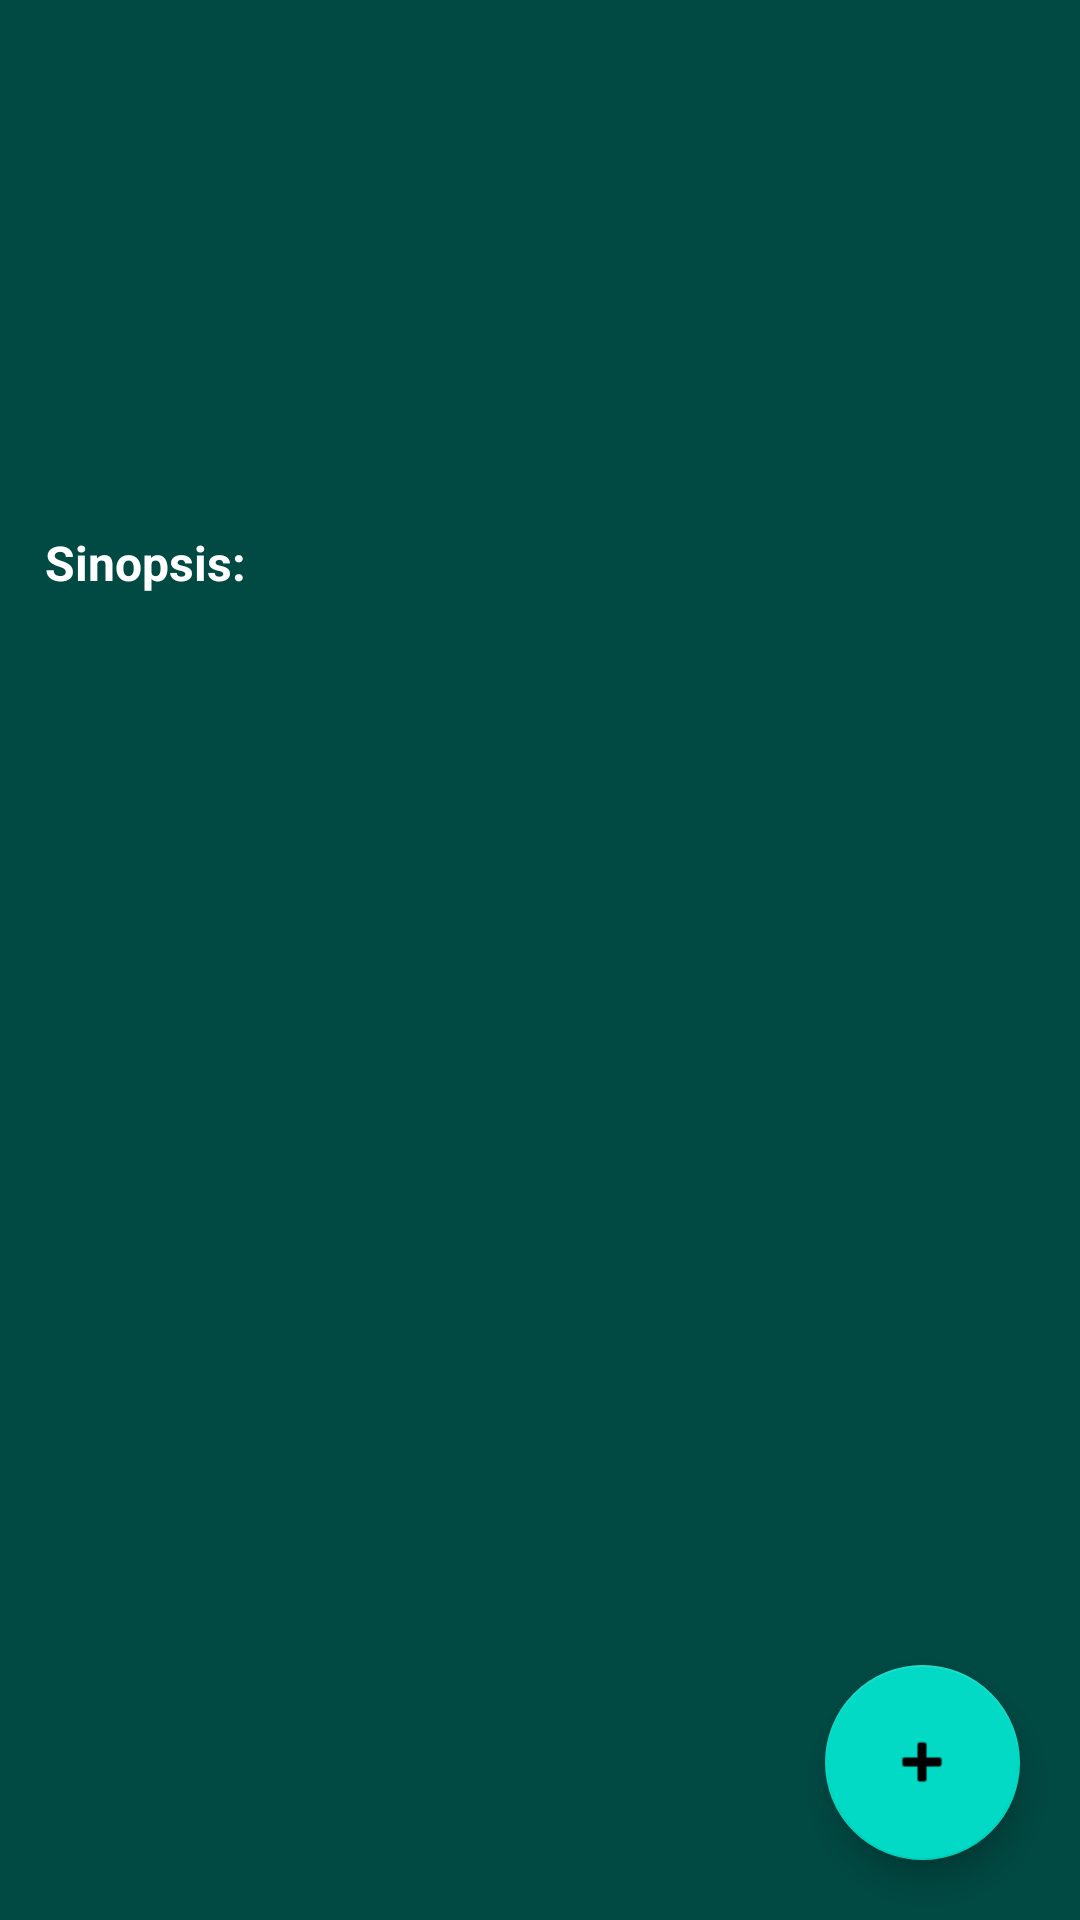

Produce the Android XML layout that renders to this screen, including the resource entries it uses.
<!-- AndroidManifest.xml: application theme Theme.Filmoteca -->
<!-- res/layout/activity_movie_detail.xml -->
<?xml version="1.0" encoding="utf-8"?>

<RelativeLayout xmlns:android="http://schemas.android.com/apk/res/android"
    xmlns:app="http://schemas.android.com/apk/res-auto"
    xmlns:tools="http://schemas.android.com/tools"
    android:layout_width="match_parent"
    android:layout_height="match_parent"
    tools:context=".MovieDetailActivity"
    android:background="@color/teal_900">

    <ImageView
        android:id="@+id/imgBackdrop"
        android:layout_width="wrap_content"
        android:layout_height="wrap_content"
        android:layout_alignParentTop="true"
        android:adjustViewBounds="true"  />
    <TextView
        android:id="@+id/tvTitle"
        android:layout_width="wrap_content"
        android:layout_height="wrap_content"
        android:layout_below="@+id/imgBackdrop"
        android:layout_marginTop="3dp"
        android:layout_marginBottom="3dp"
        android:textColor="@color/white"
        android:textStyle="bold"
        android:textSize="35dp"
        android:padding="5dp"
        android:layout_marginLeft="5dp"/>

    <TextView
        android:id="@+id/tvYear"
        android:layout_width="wrap_content"
        android:layout_height="wrap_content"
        android:layout_below="@+id/tvTitle"
        android:textColor="@color/lightGray"
        android:textSize="20dp"
        android:padding="5dp"
        android:layout_marginLeft="5dp"/>

    <ImageView
        android:id="@+id/imgRating"
        android:layout_width="wrap_content"
        android:layout_height="wrap_content"
        android:layout_below="@+id/tvTitle"
        android:paddingTop="5dp"
        android:paddingRight="10dp"
        android:layout_alignParentRight="true"/>

    <TextView
        android:id="@+id/tvRating"
        android:layout_width="wrap_content"
        android:layout_height="wrap_content"
        android:layout_toLeftOf="@+id/imgRating"
        android:layout_below="@+id/tvTitle"
        android:layout_marginBottom="3dp"
        android:textColor="@color/lightGray"
        android:textSize="20dp"
        android:layout_marginRight="5dp"/>

    <ScrollView
        xmlns:android="http://schemas.android.com/apk/res/android"
        android:id="@+id/scrollView"
        android:layout_width="wrap_content"
        android:layout_height="match_parent"
        android:layout_below="@+id/tvYear">

        <RelativeLayout
            android:id="@+id/movieContentLayout"
            android:layout_width="wrap_content"
            android:layout_height="wrap_content"
            android:paddingHorizontal="15dp">

            <TextView
                android:id="@+id/tvDurationTitle"
                android:layout_width="wrap_content"
                android:layout_height="wrap_content"
                android:textColor="@color/white"
                android:textStyle="bold"
                android:textSize="16dp"/>

            <TextView
                android:id="@+id/tvDuration"
                android:layout_width="wrap_content"
                android:layout_height="wrap_content"
                android:textColor="@color/gray"
                android:textStyle="italic"
                android:textSize="16dp"
                android:layout_toRightOf="@+id/tvDurationTitle"/>

            <TextView
                android:id="@+id/tvDirectorTitle"
                android:layout_width="wrap_content"
                android:layout_height="wrap_content"
                android:textColor="@color/white"
                android:textStyle="bold"
                android:textSize="16dp"
                android:layout_marginTop="4dp"
                android:layout_below="@+id/tvDurationTitle"/>

            <TextView
                android:id="@+id/tvDirector"
                android:layout_width="wrap_content"
                android:layout_height="wrap_content"
                android:textColor="@color/gray"
                android:textStyle="italic"
                android:textSize="16dp"
                android:layout_below="@+id/tvDurationTitle"
                android:layout_marginTop="4dp"
                android:layout_toRightOf="@+id/tvDirectorTitle"/>

            <TextView
                android:id="@+id/tvCastingTitle"
                android:layout_width="wrap_content"
                android:layout_height="wrap_content"
                android:textColor="@color/white"
                android:textStyle="bold"
                android:textSize="16dp"
                android:layout_marginTop="4dp"
                android:layout_below="@+id/tvDirector"/>

            <TextView
                android:id="@+id/tvCasting"
                android:layout_width="wrap_content"
                android:layout_height="wrap_content"
                android:textColor="@color/gray"
                android:textStyle="italic"
                android:textSize="16dp"
                android:layout_below="@+id/tvDirector"
                android:layout_marginTop="4dp"
                android:layout_toRightOf="@+id/tvCastingTitle"/>

            <TextView
                android:id="@+id/tvOverviewTitle"
                android:layout_width="wrap_content"
                android:layout_height="wrap_content"
                android:text="Sinopsis:"
                android:textColor="@color/white"
                android:textStyle="bold"
                android:textSize="16dp"
                android:layout_marginTop="4dp"
                android:layout_below="@+id/tvCasting"/>

            <TextView
                android:id="@+id/tvOverview"
                android:layout_width="wrap_content"
                android:layout_height="wrap_content"
                android:paddingBottom="@dimen/_80sdp"
                android:textColor="@color/gray"
                android:textSize="16dp"
                android:layout_below="@+id/tvOverviewTitle"
                android:textStyle="italic"
                android:justificationMode="inter_word"/>
        </RelativeLayout>
    </ScrollView>


    <com.google.android.material.floatingactionbutton.FloatingActionButton
        android:id="@+id/fabMovie"
        android:layout_width="wrap_content"
        android:layout_height="wrap_content"
        android:layout_alignParentBottom="true"
        android:layout_alignParentRight="true"
        android:layout_marginEnd="20dp"
        android:layout_marginBottom="20dp"
        android:background="?android:attr/selectableItemBackground"
        android:clickable="true"
        android:elevation="16dp"
        android:focusable="true"
        android:tint="@android:color/white"
        android:visibility="visible"
        app:fabCustomSize="65dp"
        app:pressedTranslationZ="12dp"
        app:srcCompat="@android:drawable/ic_input_add" />

</RelativeLayout>
<!-- resources referenced by this layout -->
<resources>
  <color name="gray">#d7d7d7</color>
  <color name="lightGray">#E7E7E7</color>
  <color name="teal_900">#014943</color>
  <color name="white">#FFFFFFFF</color>
  <style name="Theme.Filmoteca" parent="Theme.MaterialComponents.DayNight.DarkActionBar">
          
          <item name="colorPrimary">@color/purple_500</item>
          <item name="colorPrimaryVariant">@color/purple_700</item>
          <item name="colorOnPrimary">@color/white</item>
          
          <item name="colorSecondary">@color/teal_200</item>
          <item name="colorSecondaryVariant">@color/teal_700</item>
          <item name="colorOnSecondary">@color/black</item>
          
          
          <item name="windowActionBar">false</item>
          <item name="windowNoTitle">true</item>
          <item name="android:windowBackground">@android:color/black</item>
      </style>
  <color name="purple_500">#FF6200EE</color>
  <color name="purple_700">#FF3700B3</color>
  <color name="teal_200">#FF03DAC5</color>
  <color name="teal_700">#FF018786</color>
  <color name="black">#000000</color>
</resources>
